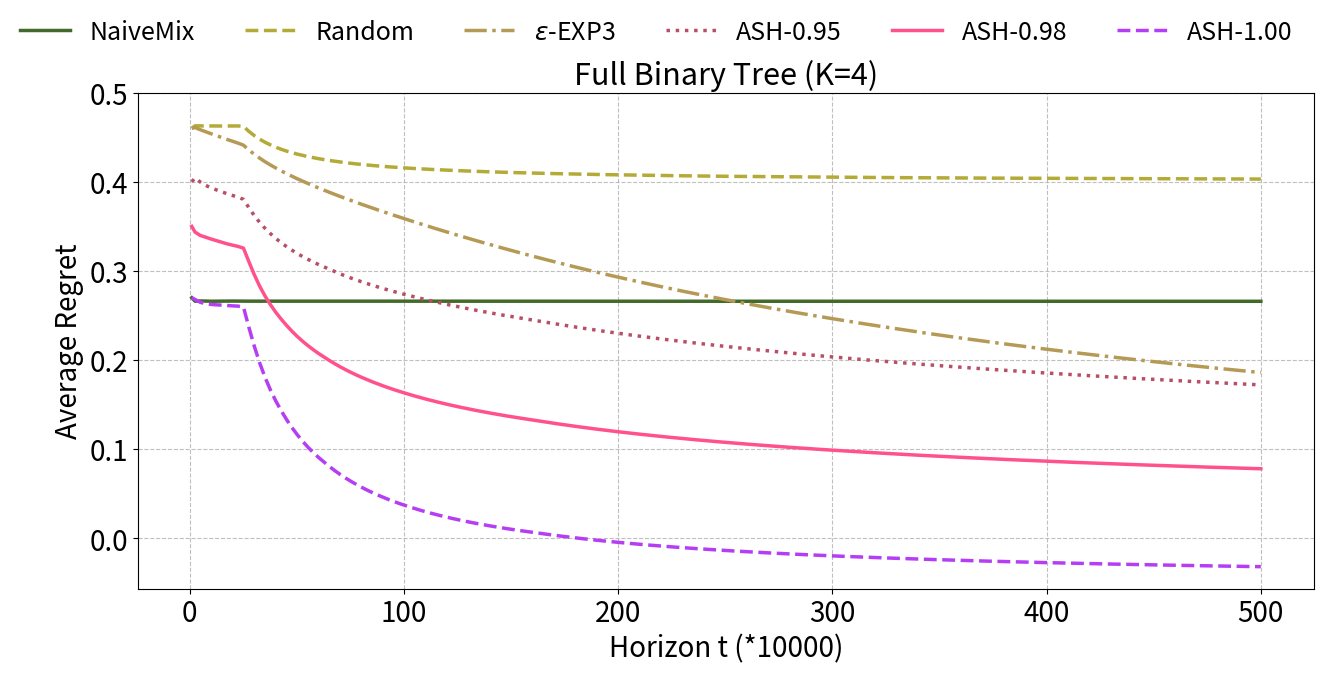

This chart was generated by the following Python code:
import matplotlib.pyplot as plt
import numpy as np
import matplotlib.gridspec as gridspec
import matplotlib.patches as mpatches

fig = plt.figure(figsize=(14, 8))
gs = gridspec.GridSpec(1, 1, width_ratios=[1])
gs.update(left=0.13, right=0.97, top=0.8, bottom=0.18, wspace=0.32)

FBTK4 = fig.add_subplot(gs[0])

FBTK4.set_title('Full Binary Tree (K=4)', fontsize=22)

x_pos = np.linspace(0, 10000, 200)
x_pos[0] = 10
x_pos_fbt = np.linspace(0, 500, 200)
x_pos_fbt[0] = 1

# data
FK4Q = [0.27, 0.266120353, 0.266315371, 0.266231476, 0.266010865, 0.266132581, 0.266145641, 0.266203662, 0.266225268, 0.266155237, 0.266118635, 0.266112699, 0.266116587, 0.266087548, 0.266111542, 0.266114199, 0.266120544, 0.266120627, 0.266155414, 0.266164035, 0.26614808, 0.266165219, 0.266152933, 0.266153732, 0.266145867, 0.266144242, 0.266148129, 0.266145002, 0.266140937, 0.266143714, 0.266142028, 0.266136296, 0.266135768, 0.266131297, 0.266127557, 0.266117067, 0.266115079, 0.26610795, 0.266096123, 0.266100806, 0.266092714, 0.266103562, 0.266102862, 0.266082791, 0.266088294, 0.266085328, 0.266080081, 0.266073571, 0.266078091, 0.26606703, 0.266066377, 0.266057209, 0.266055943, 0.266056588, 0.266060773, 0.266046703, 0.266052195, 0.266064716, 0.26608058, 0.26607491, 0.266081877, 0.266075931, 0.266073794, 0.266077351, 0.266074177, 0.266068201, 0.266061249, 0.266052434, 0.266053807, 0.266049313, 0.266051749, 0.26605646, 0.266055864, 0.266052386, 0.2660433, 0.26605046, 0.266046122, 0.26604697, 0.266043257, 0.266034691, 0.266028825, 0.266019971, 0.266023389, 0.266021956, 0.266022114, 0.266026845, 0.266030903, 0.266027293, 0.266025517, 0.266015269, 0.26601924, 0.266019624, 0.266015804, 0.266008924, 0.266012175, 0.266013205, 0.266013308, 0.266016332, 0.26601399, 0.266018118, 0.266019061, 0.266020212, 0.266017862, 0.266018586, 0.266019487, 0.266014671, 0.266015983, 0.266011571, 0.266007957, 0.266008695, 0.266010361, 0.266008075, 0.266013162, 0.26601645, 0.266016914, 0.266014691, 0.266013118, 0.266022625, 0.266022064, 0.266018663, 0.266019893, 0.266021171, 0.26601957, 0.266021961, 0.266017785, 0.266020662, 0.266025888, 0.266031558, 0.266032114, 0.266032847, 0.26603025, 0.266022892, 0.266018975, 0.266018521, 0.266020974, 0.266016115, 0.266013959, 0.266014126, 0.266011399, 0.26600818, 0.266009953, 0.266009956, 0.266009063, 0.266011311, 0.266010215, 0.266011024, 0.266011587, 0.266009359, 0.266008835, 0.266009277, 0.266005582, 0.266007559, 0.266008971, 0.266007384, 0.266008054, 0.266009467, 0.266010305, 0.266011512, 0.266014831, 0.266014713, 0.266015398, 0.266013533, 0.266012359, 0.266015185, 0.26601254, 0.266015035, 0.266016427, 0.266016845, 0.266016868, 0.266015737, 0.266013753, 0.266012733, 0.26601391, 0.266010558, 0.266011518, 0.26601254, 0.266015649, 0.266013875, 0.266011977, 0.266007668, 0.266004062, 0.266005328, 0.266006336, 0.266005315, 0.26600369, 0.266003297, 0.26599727, 0.265998291, 0.265995612, 0.265996035, 0.26599242, 0.265990173, 0.265990676, 0.26598663, 0.265988779, 0.265986955, 0.265987721, 0.265982729, 0.265981301, 0.265982704]
FK4R = [0.46, 0.462864762, 0.462743771, 0.462677077, 0.462719819, 0.462628613, 0.462642053, 0.462651353, 0.462548743, 0.462713339, 0.462348711, 0.456627566, 0.451911193, 0.447915159, 0.444466041, 0.441477135, 0.438859232, 0.436556788, 0.434510394, 0.43273472, 0.431104091, 0.429638389, 0.428290084, 0.427075395, 0.425945441, 0.424910283, 0.423960417, 0.423098327, 0.422279942, 0.421487064, 0.420765128, 0.420094146, 0.419465585, 0.418885914, 0.418324538, 0.41780105, 0.417314618, 0.416857298, 0.416429438, 0.41601292, 0.415613353, 0.415229369, 0.41487906, 0.414540865, 0.414224063, 0.413912567, 0.413614809, 0.413313086, 0.413043042, 0.412783352, 0.412531056, 0.41228541, 0.412050312, 0.411819985, 0.411610057, 0.411400902, 0.411186566, 0.410993143, 0.410805538, 0.410613541, 0.410435956, 0.410268826, 0.410104648, 0.409952253, 0.409800938, 0.409644115, 0.409496687, 0.409350012, 0.409217579, 0.409083192, 0.408964461, 0.408839544, 0.408716361, 0.408593861, 0.408473283, 0.408358372, 0.408246548, 0.408126826, 0.408027043, 0.407912143, 0.407804642, 0.407703314, 0.40761335, 0.407525073, 0.407433507, 0.407343626, 0.407254624, 0.407175582, 0.407097313, 0.407011029, 0.406929687, 0.406846843, 0.406762487, 0.406691387, 0.406613155, 0.406542939, 0.406469018, 0.406409178, 0.406345865, 0.406280782, 0.406210897, 0.406159126, 0.406094309, 0.406037335, 0.405977972, 0.405926671, 0.405872718, 0.405817399, 0.405761728, 0.405708106, 0.405658565, 0.405603312, 0.405551447, 0.405510067, 0.40545896, 0.405420605, 0.405374204, 0.405327595, 0.405278715, 0.405232669, 0.40519078, 0.405147104, 0.405101469, 0.405057513, 0.405012072, 0.404975119, 0.404937402, 0.404899746, 0.40486315, 0.404826654, 0.404787254, 0.404753855, 0.404718655, 0.404683252, 0.404653767, 0.404614571, 0.404578906, 0.40454575, 0.404508793, 0.404476498, 0.404445427, 0.404419215, 0.404385122, 0.404353293, 0.404319776, 0.404289655, 0.404259999, 0.404225588, 0.4041973, 0.404176217, 0.404152525, 0.404125547, 0.404094674, 0.40406916, 0.404042606, 0.404013283, 0.403989664, 0.403967024, 0.403943357, 0.403917594, 0.403891321, 0.403870202, 0.403842664, 0.403819479, 0.403796772, 0.40377196, 0.403743919, 0.40372129, 0.403697925, 0.403675963, 0.403648982, 0.403627731, 0.403606986, 0.403587262, 0.40356315, 0.403543476, 0.403520681, 0.403503057, 0.403484345, 0.403468019, 0.403449234, 0.403427449, 0.403409627, 0.403388433, 0.4033653, 0.403349751, 0.403331624, 0.403312829, 0.403291515, 0.403276195, 0.403259681, 0.40324534, 0.403227204, 0.403211394, 0.403194022, 0.403176455, 0.403160297, 0.403141917, 0.403126467, 0.40311344]
FK4EE3 = [0.46, 0.460901855, 0.458451803, 0.456189687, 0.453946947, 0.451799903, 0.449604521, 0.447506595, 0.445495336, 0.44344327, 0.441148028, 0.435721501, 0.431002162, 0.426615662, 0.42263473, 0.4189708, 0.415553543, 0.412288826, 0.409194405, 0.406265378, 0.403440528, 0.400709178, 0.398060655, 0.395499247, 0.392961717, 0.390545514, 0.388154476, 0.385821826, 0.383514509, 0.381261604, 0.379040595, 0.376865059, 0.374714783, 0.372595779, 0.370507005, 0.368436724, 0.366387267, 0.364377469, 0.362387497, 0.360406511, 0.358418955, 0.356482137, 0.354548701, 0.352645756, 0.350741112, 0.34886471, 0.347005102, 0.345165284, 0.34334665, 0.3415355, 0.339738578, 0.337957113, 0.336197608, 0.334450599, 0.332713269, 0.330989543, 0.329269286, 0.327586514, 0.325922464, 0.324263255, 0.32261137, 0.320987053, 0.319372938, 0.317759178, 0.316174125, 0.314602643, 0.313042046, 0.311487843, 0.309949758, 0.308423666, 0.306913715, 0.305413415, 0.303937774, 0.302461673, 0.301007859, 0.299555323, 0.298118968, 0.296694733, 0.29528891, 0.293892087, 0.292513301, 0.291141051, 0.289780013, 0.288441183, 0.287104854, 0.285779514, 0.284472196, 0.28317292, 0.281889311, 0.280616547, 0.279343305, 0.278083984, 0.276834481, 0.275606366, 0.274386731, 0.273177255, 0.271977762, 0.27078447, 0.269605574, 0.268433054, 0.267274807, 0.266122218, 0.264976491, 0.26384386, 0.26271787, 0.261596545, 0.260489476, 0.259394214, 0.258304299, 0.257221613, 0.256150388, 0.255085923, 0.254032174, 0.252987078, 0.251949236, 0.250920501, 0.249896815, 0.248880443, 0.247870734, 0.246869406, 0.245875645, 0.244889193, 0.243911984, 0.242943925, 0.2419798, 0.241030925, 0.240078371, 0.239137051, 0.238205499, 0.237274397, 0.236351938, 0.235442173, 0.234534709, 0.233631843, 0.232737468, 0.231851231, 0.23096985, 0.230093696, 0.229221443, 0.228360412, 0.227504159, 0.226653892, 0.225811526, 0.224972013, 0.224141412, 0.223313841, 0.222493795, 0.221674348, 0.220866427, 0.220066271, 0.219267882, 0.218471733, 0.217686947, 0.216906825, 0.216131419, 0.21535991, 0.21459441, 0.213831093, 0.213073175, 0.212320385, 0.211577394, 0.21083933, 0.210102885, 0.209371087, 0.208650062, 0.207927934, 0.207214412, 0.206504378, 0.205801516, 0.205097954, 0.204399146, 0.203705962, 0.203014906, 0.202330479, 0.201653125, 0.20097966, 0.200307953, 0.199638445, 0.198978882, 0.198319895, 0.197666104, 0.197015321, 0.196370502, 0.195732957, 0.195096944, 0.194465999, 0.193837358, 0.193216377, 0.192597937, 0.191983396, 0.191370683, 0.190763939, 0.190160054, 0.189559597, 0.188965372, 0.188372208, 0.187782454, 0.187195716, 0.18661462, 0.186034004]
FK4PS95 = [0.40, 0.404408979, 0.399690759, 0.396051183, 0.393100604, 0.390939274, 0.388745904, 0.386573914, 0.384655655, 0.382704406, 0.380329901, 0.371065265, 0.362198681, 0.354521207, 0.34785336, 0.34192767, 0.336550583, 0.331742115, 0.327372541, 0.323331029, 0.319598, 0.31615633, 0.312963181, 0.309929848, 0.307094633, 0.304458378, 0.301726017, 0.299126169, 0.296631216, 0.294262466, 0.291999737, 0.289836923, 0.287767394, 0.285764268, 0.283838122, 0.281978799, 0.28019282, 0.278460268, 0.276801651, 0.275161731, 0.273607333, 0.272076103, 0.270568154, 0.269107906, 0.267665477, 0.266281586, 0.264910757, 0.263569661, 0.262265549, 0.260995244, 0.259752587, 0.258535539, 0.257340128, 0.25616383, 0.255020416, 0.253909618, 0.252805758, 0.251723368, 0.250661119, 0.249623816, 0.248603126, 0.247596968, 0.2466222, 0.245663545, 0.244703191, 0.243653297, 0.242619985, 0.241609874, 0.240611568, 0.23964165, 0.238674694, 0.23772806, 0.236794491, 0.235870925, 0.234959294, 0.234066658, 0.233184041, 0.232308132, 0.231448924, 0.230589352, 0.229751857, 0.22892425, 0.228107433, 0.227308772, 0.226508962, 0.225729141, 0.224954998, 0.224193702, 0.223444957, 0.222703793, 0.221965744, 0.221235856, 0.220516552, 0.219801355, 0.219098289, 0.218396894, 0.217715438, 0.217041473, 0.216367723, 0.215706983, 0.215049704, 0.214396009, 0.213750206, 0.213111007, 0.21249194, 0.211867295, 0.211251402, 0.210642283, 0.210038776, 0.209436753, 0.208842551, 0.208254982, 0.207676056, 0.20709908, 0.2065284, 0.205966834, 0.205408336, 0.204855458, 0.204306239, 0.203767568, 0.20322852, 0.20269572, 0.202167805, 0.201643009, 0.201126924, 0.200612357, 0.200100009, 0.199597133, 0.199103213, 0.198606883, 0.198118158, 0.197632243, 0.197148852, 0.196668817, 0.196192298, 0.195720462, 0.19525449, 0.19479518, 0.194335686, 0.193883902, 0.193435365, 0.192991256, 0.192546892, 0.192107563, 0.191676951, 0.191244719, 0.190816047, 0.190390971, 0.189972603, 0.189553289, 0.18913755, 0.188729658, 0.188322943, 0.187918465, 0.18751513, 0.187113637, 0.186717117, 0.1863247, 0.18593583, 0.185547967, 0.18516508, 0.184784954, 0.184408463, 0.184034644, 0.183665082, 0.183296304, 0.182928628, 0.182566056, 0.182204624, 0.181846308, 0.181489415, 0.181135268, 0.180783662, 0.180434503, 0.180089845, 0.17974939, 0.179408002, 0.179069013, 0.178732144, 0.178395898, 0.178061605, 0.177732943, 0.177407091, 0.177083339, 0.176757279, 0.176437313, 0.17612027, 0.175802789, 0.175488691, 0.175173714, 0.174864897, 0.174556642, 0.174251656, 0.173949958, 0.173649033, 0.173349385, 0.173050114, 0.172754645, 0.172460175, 0.172165164]
FK4PS98 = [0.35, 0.343625726, 0.339810157, 0.337792297, 0.335821319, 0.333987455, 0.332083527, 0.330348192, 0.328936146, 0.327530281, 0.325583566, 0.310535563, 0.295955663, 0.283031221, 0.271948607, 0.2622639, 0.253658814, 0.246013963, 0.238944992, 0.232436723, 0.226497444, 0.221061237, 0.2161034, 0.21150385, 0.207239339, 0.203323665, 0.199440122, 0.195786802, 0.19234709, 0.189132059, 0.186097558, 0.183229639, 0.180509788, 0.177929291, 0.175483804, 0.173142631, 0.170908766, 0.168777367, 0.166753556, 0.164794673, 0.16294338, 0.161134814, 0.159387412, 0.157720386, 0.156101953, 0.154553577, 0.15305067, 0.15158641, 0.150178088, 0.148810126, 0.147488478, 0.146213568, 0.14497943, 0.143781591, 0.142617749, 0.141490329, 0.14038358, 0.139302516, 0.138256534, 0.13723591, 0.13624832, 0.135289444, 0.134361412, 0.133473149, 0.132578356, 0.13160721, 0.130657508, 0.129727554, 0.128818455, 0.127936225, 0.127068957, 0.126220727, 0.125390872, 0.124582828, 0.123782478, 0.123002438, 0.122239682, 0.121484401, 0.120751194, 0.120027089, 0.119318107, 0.118622635, 0.11793971, 0.117274855, 0.116616579, 0.115971237, 0.115337226, 0.114715522, 0.114103444, 0.113499109, 0.112902242, 0.112317112, 0.11174459, 0.111179398, 0.110621735, 0.11007474, 0.109535119, 0.10900898, 0.108490216, 0.107974204, 0.107469102, 0.106966648, 0.10647475, 0.105985425, 0.105513988, 0.105044513, 0.104578753, 0.10412, 0.103666973, 0.103220481, 0.102778955, 0.102342208, 0.101916434, 0.10149393, 0.101078789, 0.100663272, 0.10025705, 0.099856632, 0.099459098, 0.099075777, 0.098689157, 0.098306359, 0.097931441, 0.097560797, 0.097192983, 0.096825981, 0.096467791, 0.096112797, 0.095762556, 0.09541549, 0.095074163, 0.094736498, 0.094399992, 0.094068656, 0.09373779, 0.09341563, 0.093096001, 0.092779696, 0.092467029, 0.092156003, 0.091848534, 0.091547402, 0.091247977, 0.090953786, 0.090660945, 0.090370865, 0.090082642, 0.089797876, 0.089518474, 0.089237432, 0.08895888, 0.088686163, 0.088415976, 0.088148062, 0.087885307, 0.087622101, 0.087359081, 0.087102007, 0.086844883, 0.086589576, 0.086340156, 0.086092426, 0.08584424, 0.085598764, 0.085358835, 0.085119164, 0.084880516, 0.084644889, 0.084411691, 0.0841823, 0.083952005, 0.083724508, 0.083498411, 0.083272704, 0.083053614, 0.082833858, 0.082616403, 0.082401406, 0.082187299, 0.081975101, 0.081763965, 0.081555859, 0.081348787, 0.081141512, 0.080936198, 0.080735704, 0.080537741, 0.080338249, 0.080141582, 0.079945474, 0.079753104, 0.079560435, 0.079369108, 0.079182599, 0.078995622, 0.078810704, 0.07862574, 0.078443569, 0.078262018, 0.07807984]
FK4PS100 = [0.27, 0.267985354, 0.264776725, 0.263256829, 0.262481617, 0.261986404, 0.261684864, 0.261245167, 0.260835054, 0.260536724, 0.259511218, 0.236892996, 0.215795004, 0.197053154, 0.180753613, 0.166626823, 0.154212333, 0.143277738, 0.133348148, 0.124354224, 0.116215362, 0.108828858, 0.102168267, 0.096068906, 0.090478827, 0.085364639, 0.080410904, 0.075806672, 0.071535995, 0.06756191, 0.06385252, 0.060381117, 0.057114699, 0.054052772, 0.051178805, 0.048463242, 0.045900757, 0.04346648, 0.041185998, 0.038997592, 0.036943409, 0.034969271, 0.033085143, 0.031288631, 0.029575117, 0.027938379, 0.026367281, 0.024858062, 0.023416432, 0.022032496, 0.020704555, 0.019430306, 0.018205304, 0.017034534, 0.015902325, 0.014815364, 0.013764284, 0.012744705, 0.01176233, 0.010816251, 0.009901853, 0.009026845, 0.008184966, 0.007389487, 0.006592411, 0.00572177, 0.004877488, 0.004058442, 0.003263453, 0.002491538, 0.001741648, 0.001012904, 0.000304409, -0.000384702, -0.001055189, -0.00170777, -0.002343204, -0.002962108, -0.003565167, -0.004152948, -0.004726022, -0.005284968, -0.005830271, -0.006362424, -0.006881907, -0.007389157, -0.00788463, -0.008368722, -0.008841793, -0.009304242, -0.009756424, -0.010198641, -0.010631271, -0.011054572, -0.011468891, -0.011874488, -0.01227161, -0.012660568, -0.013041589, -0.013414888, -0.013780745, -0.014139335, -0.014490915, -0.014835661, -0.015173771, -0.015505454, -0.015830879, -0.016150209, -0.016463638, -0.016771303, -0.017073386, -0.017370027, -0.017661359, -0.017947546, -0.018228712, -0.018504977, -0.01877649, -0.019043351, -0.019305699, -0.019563638, -0.019817268, -0.020066716, -0.020312074, -0.020553434, -0.020790909, -0.021024576, -0.021254543, -0.021480889, -0.021703689, -0.021923043, -0.022139023, -0.022351697, -0.022561157, -0.022767459, -0.02297069, -0.02317091, -0.023368178, -0.023562574, -0.023754144, -0.023942966, -0.024129091, -0.024312568, -0.024493468, -0.024671838, -0.024847724, -0.02502119, -0.025192274, -0.025361036, -0.025527518, -0.025691759, -0.025853816, -0.026013727, -0.026171522, -0.026327266, -0.026480982, -0.026632719, -0.026782512, -0.02693039, -0.027076403, -0.027220578, -0.027362946, -0.027503551, -0.027642415, -0.02777958, -0.027915072, -0.028048917, -0.028181154, -0.028311808, -0.028440901, -0.028568472, -0.028694532, -0.028819127, -0.028942273, -0.029063991, -0.029184315, -0.029303263, -0.029420856, -0.029537124, -0.029652081, -0.029765758, -0.029878172, -0.02998934, -0.03009929, -0.030208039, -0.030315601, -0.030422005, -0.03052726, -0.030631394, -0.03073442, -0.030836352, -0.030937215, -0.031037021, -0.031135784, -0.031233528, -0.03133026, -0.031426004, -0.03152077, -0.031614571, -0.031707428, -0.031799352]

FBTK4.plot(x_pos_fbt, FK4Q, linestyle='-', linewidth=2.5, label='NaiveMix', color='#426A2A')
FBTK4.plot(x_pos_fbt, FK4R, linestyle='--', linewidth=2.5, label='Random', color='#B4AA37')
FBTK4.plot(x_pos_fbt, FK4EE3, linestyle='-.', linewidth=2.5, label='$\epsilon$-EXP3', color='#B59A56')
FBTK4.plot(x_pos_fbt, FK4PS95, linestyle=':', linewidth=2.5, label='ASH-0.95', color='#B94F67')
FBTK4.plot(x_pos_fbt, FK4PS98, linestyle='-', linewidth=2.5, label='ASH-0.98', color="#FF528D")
FBTK4.plot(x_pos_fbt, FK4PS100, linestyle='--', linewidth=2.5, label='ASH-1.00', color='#B53EF5')

FBTK4.set_ylabel('Average Regret', fontsize=20)
FBTK4.set_xlabel('Horizon t (*10000)', fontsize=20)
FBTK4.set_xticks([0, 100, 200, 300, 400, 500])
FBTK4.tick_params(axis='x', labelsize=20)
FBTK4.tick_params(axis='y', labelsize=20)
FBTK4.set_yticks([0, 0.1, 0.2, 0.3, 0.4, 0.5])
FBTK4.grid(True, linestyle='--', alpha=0.8)

handles, labels = FBTK4.get_legend_handles_labels()

fig.legend(
    handles,
    labels,
    fontsize=18,
    ncol=6,
    loc='upper center',
    bbox_to_anchor=(0.5, 0.92),
    frameon=False
)

plt.savefig('sim_regret_vs_time_full_binary_tree_k4.pdf', dpi=300, bbox_inches='tight')
plt.show()
